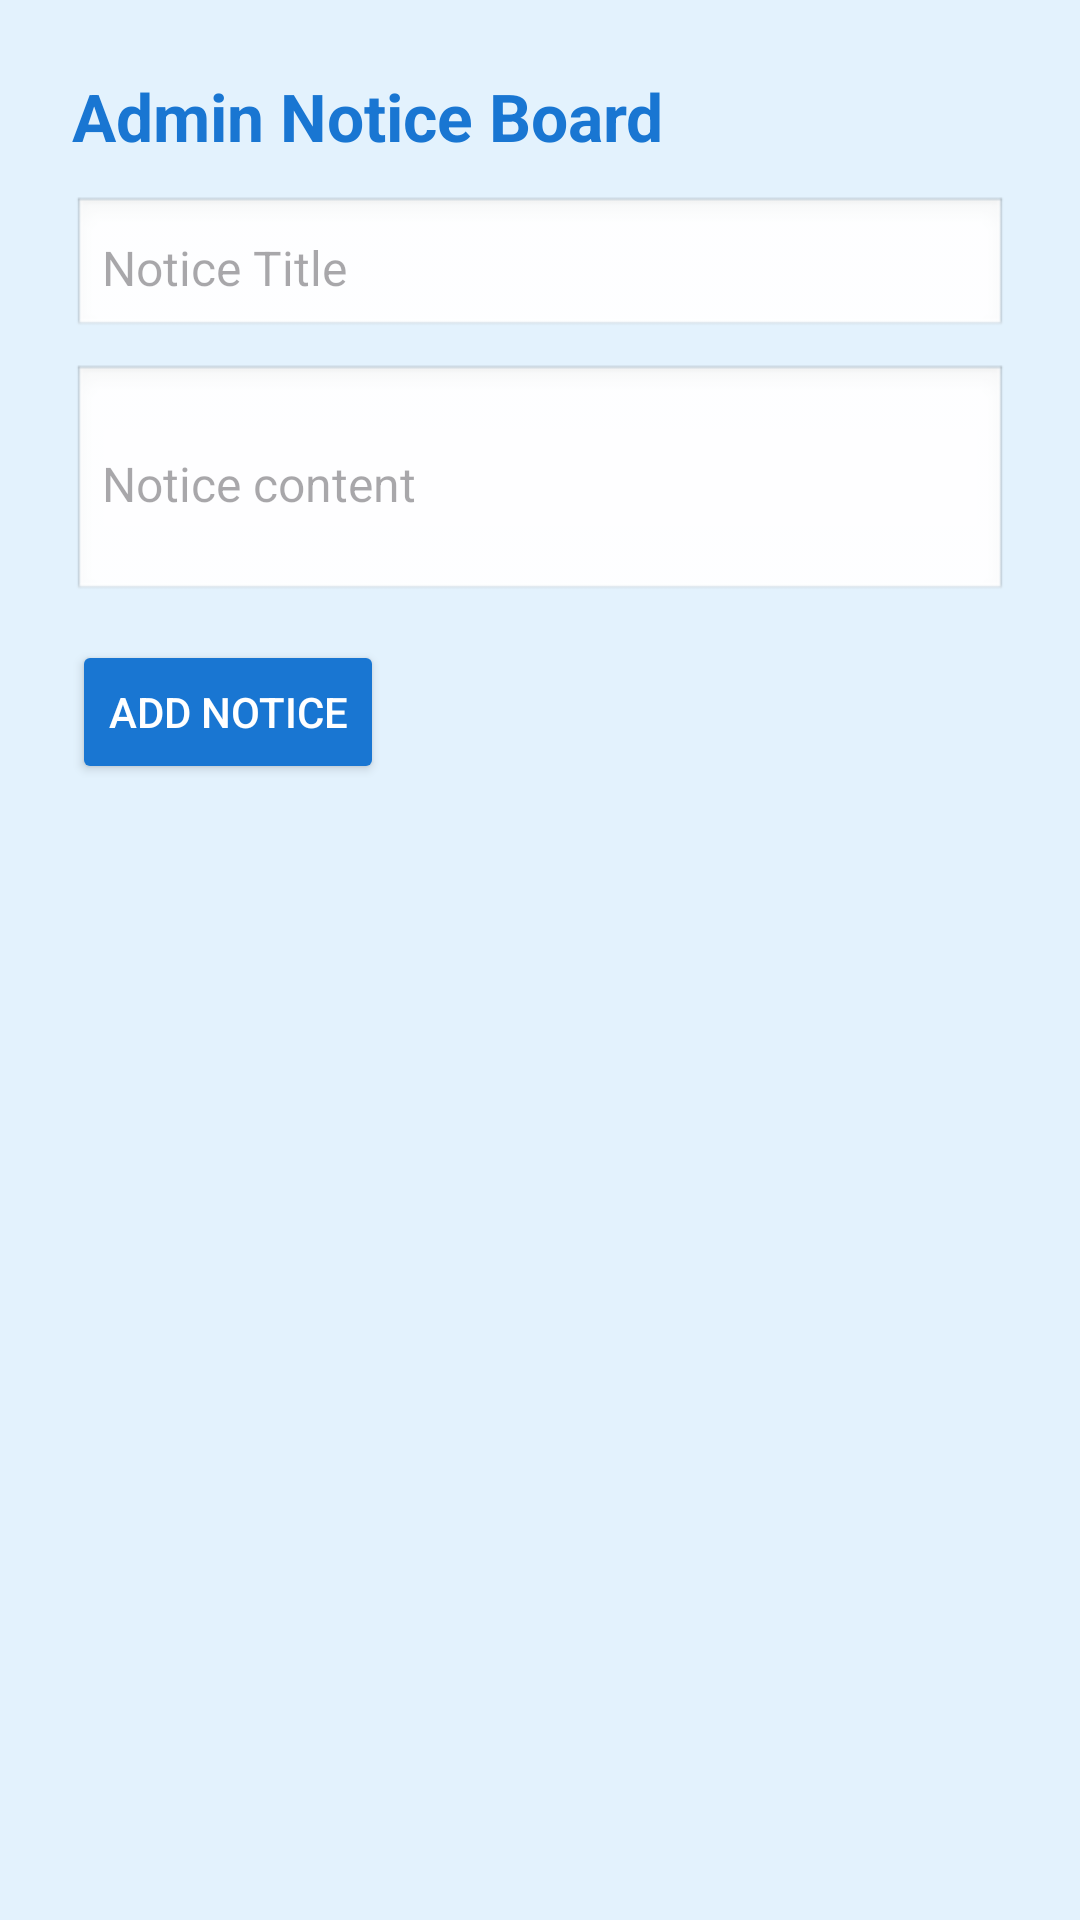

Android layout source for this screen:
<!-- AndroidManifest.xml: application theme Theme.Hostel_Management -->
<!-- res/layout/activity_admin_notice_board.xml -->
<LinearLayout xmlns:android="http://schemas.android.com/apk/res/android"
    android:orientation="vertical"
    android:background="#E3F2FD"
    android:layout_width="match_parent"
    android:layout_height="match_parent"
    android:padding="24dp">

    <TextView
        android:layout_width="wrap_content"
        android:layout_height="wrap_content"
        android:text="Admin Notice Board"
        android:textSize="22sp"
        android:textStyle="bold"
        android:layout_marginBottom="12dp"
        android:textColor="#1976D2"/>

    
    <EditText
        android:id="@+id/etTitle"
        android:layout_width="match_parent"
        android:layout_height="wrap_content"
        android:hint="Notice Title"
        android:textSize="16sp"
        android:background="@android:drawable/edit_text"
        android:padding="10dp"
        android:layout_marginBottom="8dp"/>

    <EditText
        android:id="@+id/etContent"
        android:layout_width="match_parent"
        android:layout_height="wrap_content"
        android:minHeight="80dp"
        android:hint="Notice content"
        android:textSize="16sp"
        android:background="@android:drawable/edit_text"
        android:padding="10dp"
        android:layout_marginBottom="12dp"/>

    <Button
        android:id="@+id/btnAddNotice"
        android:layout_width="wrap_content"
        android:layout_height="wrap_content"
        android:text="Add Notice"
        android:backgroundTint="#1976D2"
        android:textColor="#fff"
        android:layout_marginBottom="20dp"/>

    <ProgressBar
        android:id="@+id/progressBar"
        android:layout_width="wrap_content"
        android:layout_height="wrap_content"
        android:layout_gravity="center"
        android:visibility="gone"/>

    <androidx.recyclerview.widget.RecyclerView
        android:id="@+id/rvNotices"
        android:layout_width="match_parent"
        android:layout_height="0dp"
        android:layout_weight="1"/>
</LinearLayout>
<!-- resources referenced by this layout -->
<resources>
  <style name="Theme.Hostel_Management" parent="Base.Theme.Hostel_Management" />
  <style name="Base.Theme.Hostel_Management" parent="Theme.Material3.DayNight.NoActionBar">
          
          
      </style>
</resources>
